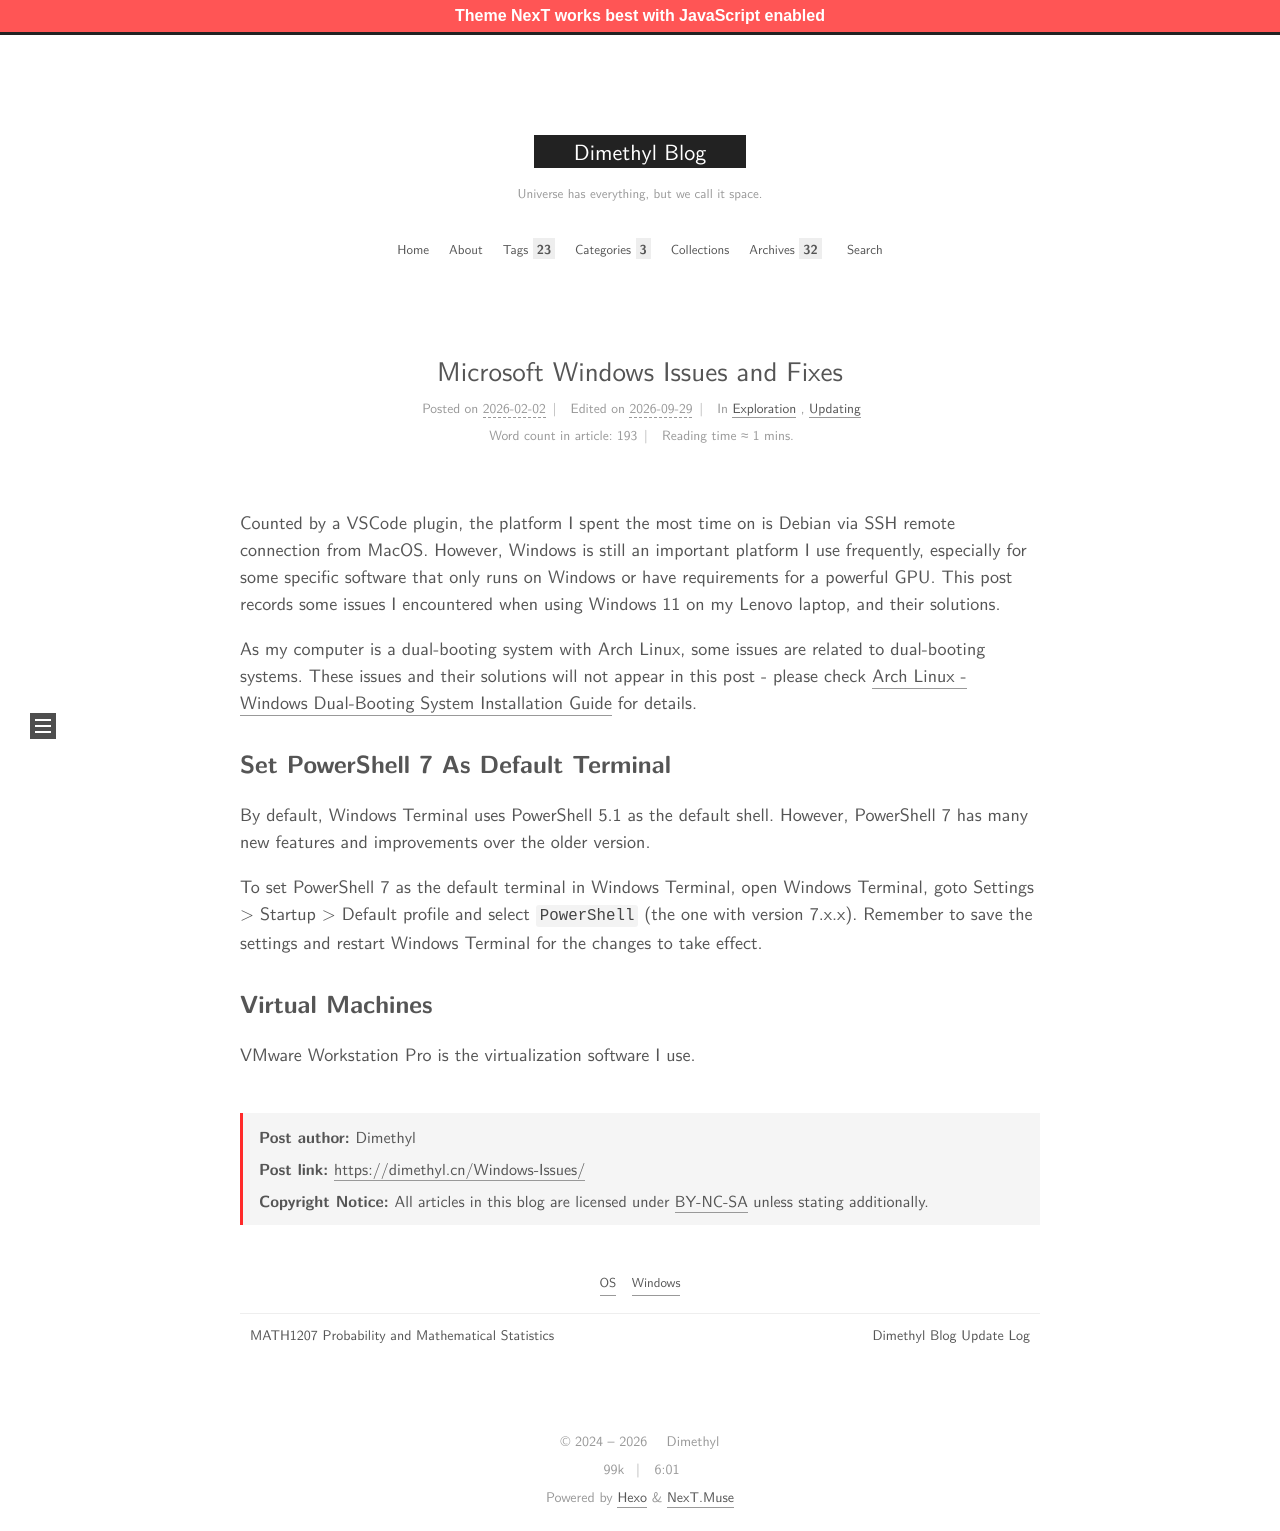

repository: MingchenDai/mingchendai.github.io · page: Windows-Issues/index.html · generator: jekyll

---
title: Microsoft Windows Issues and Fixes
date: 2026-02-02 00:02:34
tags:
  - OS
  - Windows
categories: 
  - [Exploration]
  - [Updating]
---

Counted by a VSCode plugin, the platform I spent the most time on is Debian via SSH remote connection from MacOS. However, Windows is still an important platform I use frequently, especially for some specific software that only runs on Windows or have requirements for a powerful GPU. This post records some issues I encountered when using Windows 11 on my Lenovo laptop, and their solutions.

As my computer is a dual-booting system with Arch Linux, some issues are related to dual-booting systems. These issues and their solutions will not appear in this post - please check [Arch Linux - Windows Dual-Booting System Installation Guide](/2026/01/15/Arch-Linux-Installation/) for details.

<!--more-->

## Set PowerShell 7 As Default Terminal

By default, Windows Terminal uses PowerShell 5.1 as the default shell. However, PowerShell 7 has many new features and improvements over the older version.

To set PowerShell 7 as the default terminal in Windows Terminal, open Windows Terminal, goto Settings > Startup > Default profile and select `PowerShell` (the one with version 7.x.x). Remember to save the settings and restart Windows Terminal for the changes to take effect.

## Virtual Machines

VMware Workstation Pro is the virtualization software I use.

### 
